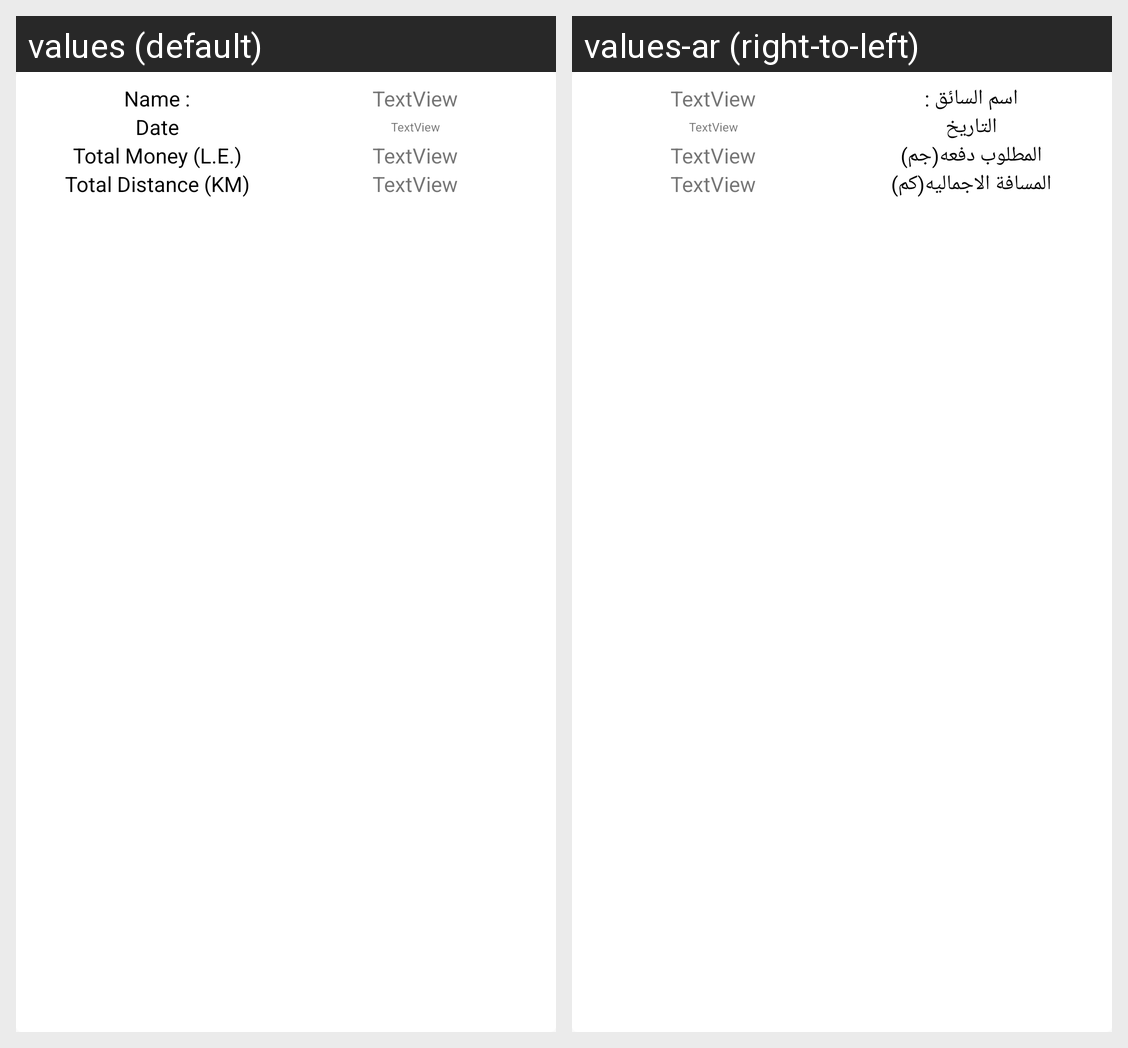

Translations of the strings shown on this Android screen, per locale in the grid:
Android screen res/layout/trips_ticket.xml rendered under 2 locales, left to right: values (default), values-ar (right-to-left). Device: Nexus 5 (rendered at 1080×1920; each locale shown at half size, 540×960, under a caption strip naming it); theme Splash.
Strings drawn on this screen, with the default value and each locale's value (text and hints the layout hard-codes, and strings that could not be matched under every locale, appear in the picture but are not listed):

driver_name
  values: Name :
  values-ar: اسم السائق :

date
  values: Date
  values-ar: التاريخ

total_money
  values: Total Money (L.E.)
  values-ar: المطلوب دفعه(جم)

total_distance
  values: Total Distance (KM)
  values-ar: المسافة الاجماليه(كم)
